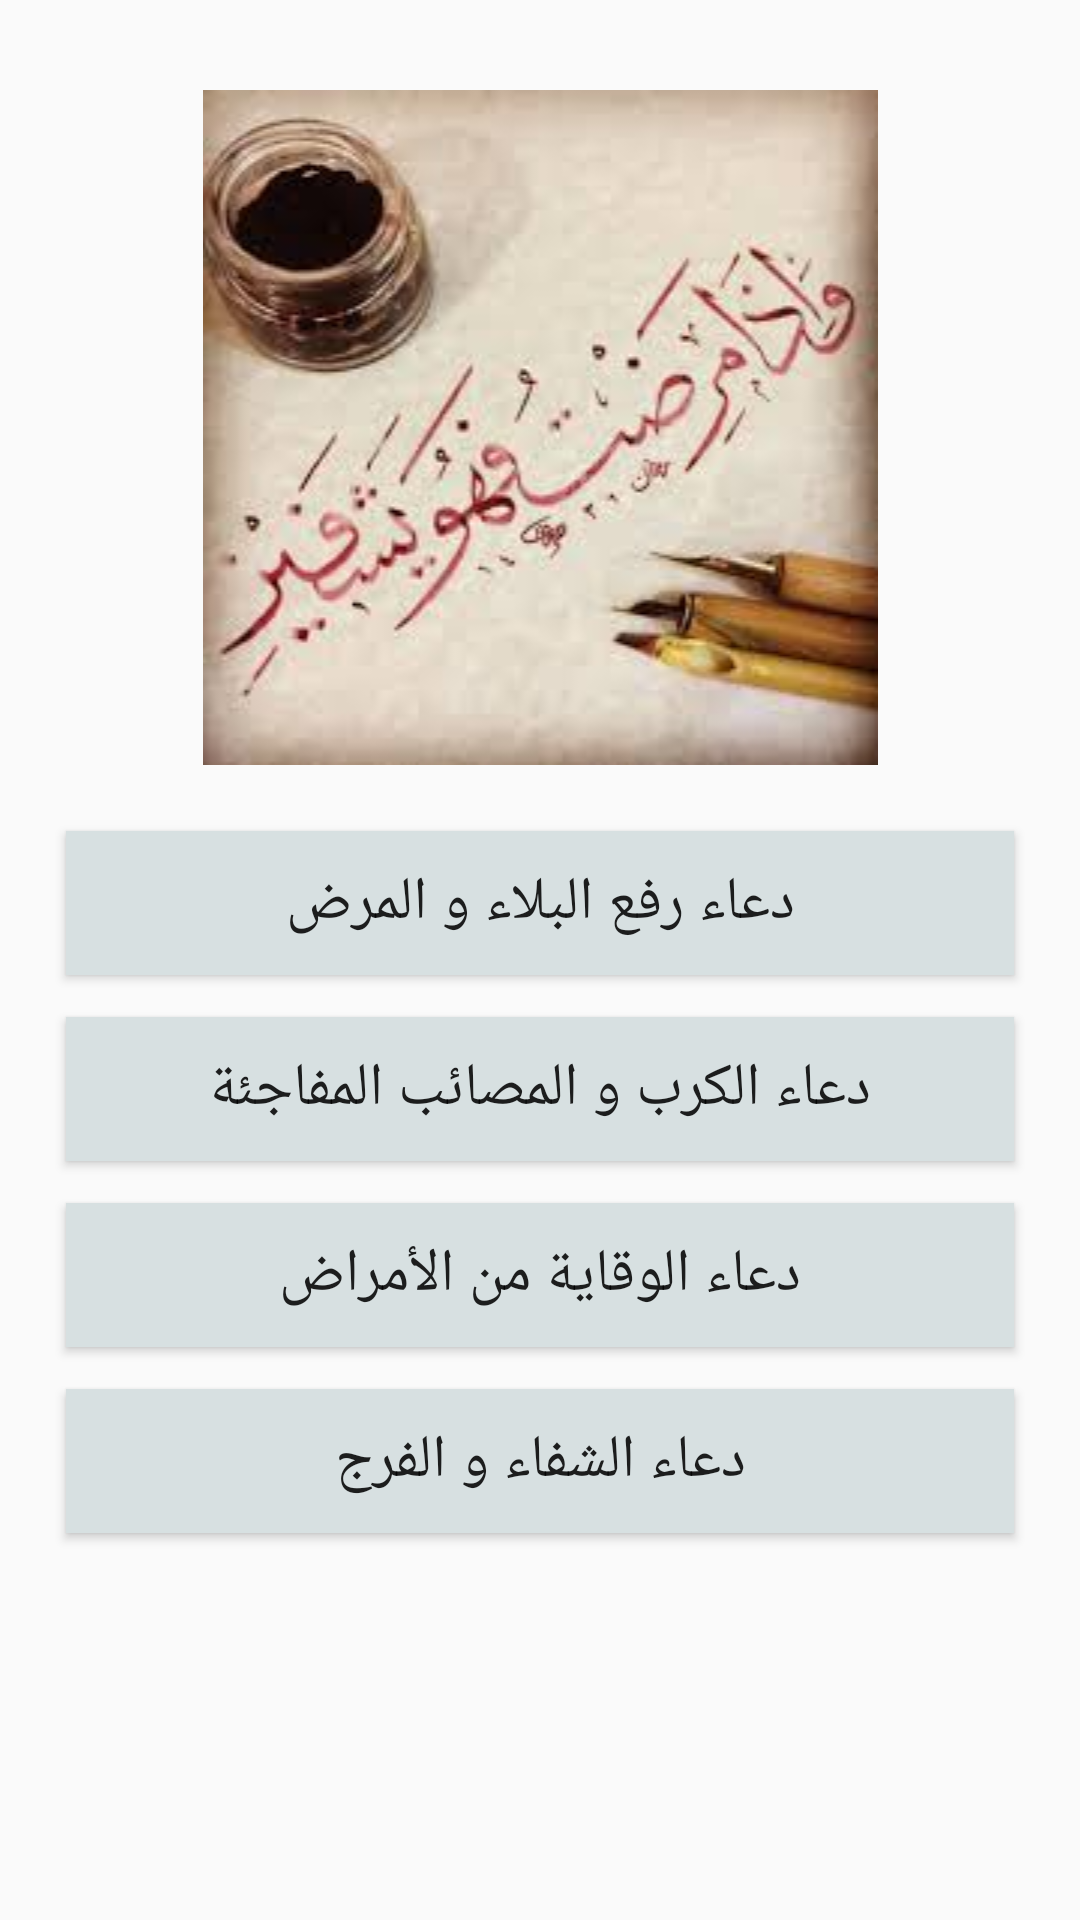

This screen was rendered from an Android layout file. Write that file and the resources it references.
<!-- AndroidManifest.xml: application theme Theme.Aass -->
<!-- res/layout/activity_sick_people.xml -->
<?xml version="1.0" encoding="utf-8"?>
<LinearLayout xmlns:android="http://schemas.android.com/apk/res/android"
    xmlns:app="http://schemas.android.com/apk/res-auto"
    xmlns:tools="http://schemas.android.com/tools"
    android:layout_width="match_parent"
    android:layout_height="match_parent"
    android:layout_margin="20dp"
    android:orientation="vertical"
    android:padding="15dp"
    tools:context=".sick_people">

    <ImageView
        android:id="@+id/imageView18"
        android:layout_width="match_parent"
        android:layout_height="wrap_content"
        android:layout_margin="15dp"
        app:srcCompat="@drawable/sick" />

    <ScrollView
        android:layout_width="match_parent"
        android:layout_height="match_parent">

        <LinearLayout
            android:layout_width="match_parent"
            android:layout_height="wrap_content"
            android:orientation="vertical">

            <Button
                android:id="@+id/raf3_elblaa"
                android:layout_width="match_parent"
                android:layout_height="wrap_content"
                android:layout_margin="7dp"
                android:background="#D7E0E1"
                android:padding="10dp"
                android:text="دعاء رفع البلاء و المرض"
                android:textSize="20sp" />

            <Button
                android:id="@+id/elkarb"
                android:layout_width="match_parent"
                android:layout_height="wrap_content"
                android:layout_margin="7dp"
                android:background="#D7E0E1"
                android:padding="10dp"
                android:text="دعاء الكرب و المصائب المفاجئة"
                android:textSize="20sp" />

            <Button
                android:id="@+id/wkaya"
                android:layout_width="match_parent"
                android:layout_height="wrap_content"
                android:layout_margin="7dp"
                android:background="#D7E0E1"
                android:padding="10dp"
                android:text="دعاء الوقاية من الأمراض"
                android:textSize="20sp" />

            <Button
                android:id="@+id/shfaa"
                android:layout_width="match_parent"
                android:layout_height="wrap_content"
                android:layout_margin="7dp"
                android:background="#D7E0E1"
                android:padding="10dp"
                android:text="دعاء الشفاء و الفرج"
                android:textSize="20sp" />
        </LinearLayout>
    </ScrollView>
</LinearLayout>
<!-- resources referenced by this layout -->
<resources>
  <!-- drawable sick: jpg bitmap (drawable, 8298 bytes) -->
  <style name="Theme.Aass" parent="Theme.AppCompat.Light.DarkActionBar">
          
          <item name="colorPrimary">@color/purple_500</item>
          <item name="colorPrimaryDark">@color/purple_700</item>
          <item name="colorAccent">@color/teal_200</item>
          
      </style>
  <!-- not gathered from this repository: default colours our renderer supplied (Android Studio template values) -->
  <color name="purple_500">#FF6200EE</color>
  <color name="purple_700">#FF3700B3</color>
  <color name="teal_200">#FF03DAC5</color>
</resources>
